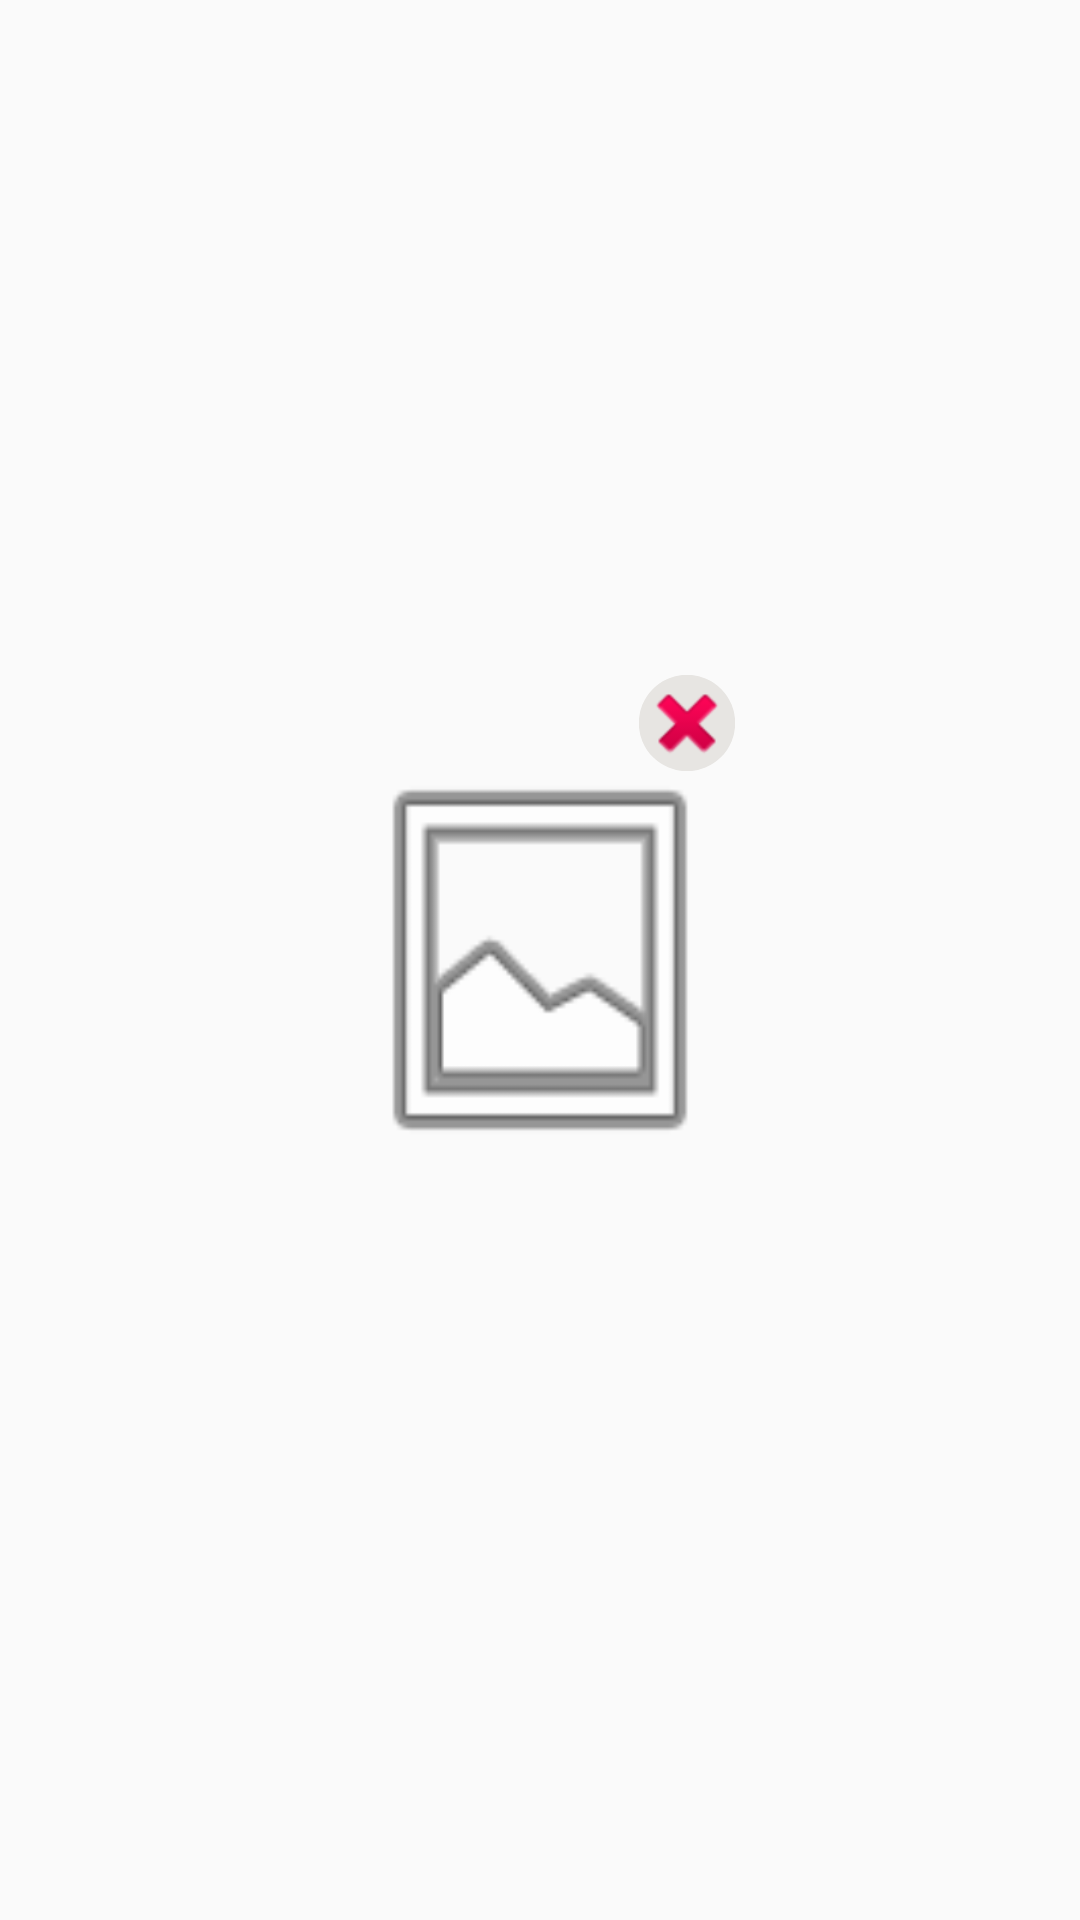

Produce the Android XML layout that renders to this screen, including the resource entries it uses.
<!-- AndroidManifest.xml: application theme AppTheme -->
<!-- res/layout/multi_image_item.xml -->
<?xml version="1.0" encoding="utf-8"?>
<LinearLayout xmlns:android="http://schemas.android.com/apk/res/android"
  xmlns:app="http://schemas.android.com/apk/res-auto"
  android:layout_width="wrap_content"
  android:layout_height="wrap_content"
  android:layout_gravity="center"
  android:clickable="true"
  android:focusableInTouchMode="true"
  android:gravity="center"
  android:orientation="vertical">

  <RelativeLayout
    android:layout_width="wrap_content"
    android:layout_height="wrap_content">


    <androidx.appcompat.widget.AppCompatImageView
      android:id="@+id/ivGallery"
      android:layout_width="@dimen/size_130"
      android:layout_height="@dimen/size_150"
      android:layout_centerInParent="true"
      android:layout_margin="@dimen/size_20"
      android:elevation="@dimen/size_5"
      android:scaleType="fitXY"
      android:src="@android:drawable/ic_menu_gallery" />


    <androidx.appcompat.widget.AppCompatImageView
      android:id="@+id/imgDelete"
      android:layout_width="wrap_content"
      android:layout_height="wrap_content"
      android:layout_alignRight="@+id/ivGallery"
      android:elevation="@dimen/size_5"
      android:scaleType="fitXY"
      android:src="@drawable/circle_delete" />

  </RelativeLayout>


</LinearLayout>
<!-- resources referenced by this layout -->
<resources>
  <dimen name="size_130">130dp</dimen>
  <dimen name="size_150">150dp</dimen>
  <dimen name="size_20">20dp</dimen>
  <dimen name="size_5">5dp</dimen>
  <!-- drawable circle_delete (drawable) -->
  <?xml version="1.0" encoding="UTF-8"?>
  <layer-list xmlns:android="http://schemas.android.com/apk/res/android">
  
    <item android:drawable="@drawable/circle_red" />
    <item android:drawable="@android:drawable/ic_delete" />
  
  </layer-list>
  <style name="AppTheme" parent="Theme.AppCompat.Light.DarkActionBar">
          
          <item name="colorPrimary">@color/colorPrimary</item>
          <item name="colorPrimaryDark">@color/colorPrimaryDark</item>
          <item name="colorAccent">@color/colorAccent</item>
          <item name="android:windowContentTransitions">true</item>
  
      </style>
  <!-- drawable circle_red (drawable) -->
  <?xml version="1.0" encoding="UTF-8"?>
  <shape xmlns:android="http://schemas.android.com/apk/res/android"
    android:innerRadius="0dp"
    android:shape="ring"
    android:thicknessRatio="1.99"
    android:useLevel="false">
  
    <solid android:color="@color/westar_color" />
  
  </shape>
  <color name="colorPrimary">@color/brand_color_primary</color>
  <color name="colorPrimaryDark">@color/brand_color_primary</color>
  <color name="colorAccent">#FF4081</color>
  <color name="westar_color">#E7E5E2</color>
  <color name="brand_color_primary">#F68B1F</color>
</resources>
